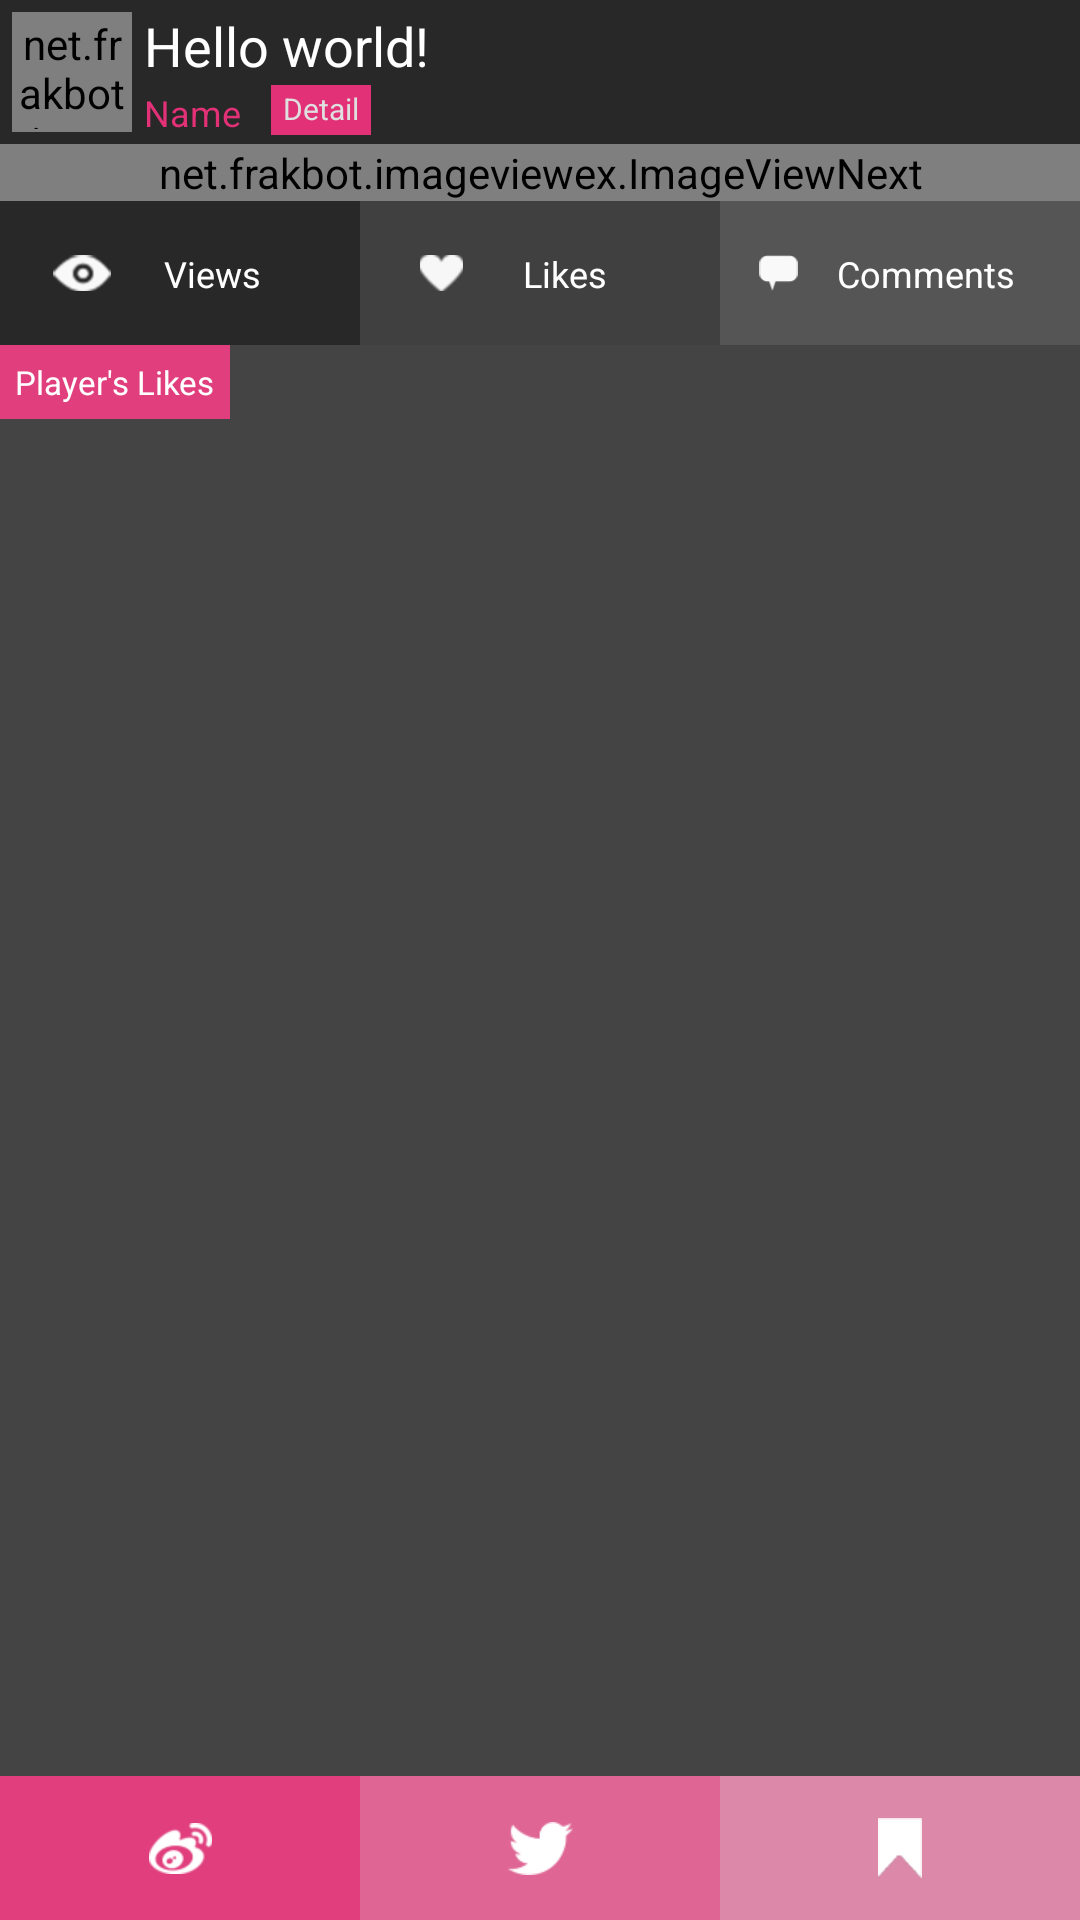

The Android layout XML behind this screen, and the referenced resources:
<!-- AndroidManifest.xml: application theme AppTheme -->
<!-- res/layout/fragment_shots_detail.xml -->
<RelativeLayout
    xmlns:android="http://schemas.android.com/apk/res/android"
    xmlns:tools="http://schemas.android.com/tools"
    android:layout_width="match_parent"
    android:layout_height="match_parent"
    android:background="#ff444444"
    android:id="@+id/detailactivityx"
    android:descendantFocusability="blocksDescendants"
    tools:context=".DetailActivity">

    <RelativeLayout
        android:id="@+id/player"
        android:layout_width="wrap_content"
        android:layout_height="wrap_content"
        android:background="#ff282828">

        <ImageView
            android:layout_width="wrap_content"
            android:layout_height="wrap_content"
            android:src="@drawable/ssdk_back_arr"
            android:paddingTop="17dp"
            android:alpha="0.65"
            android:background="@drawable/button_selector"
            android:id="@+id/nav_back"/>

        <net.frakbot.imageviewex.ImageViewNext
            android:id="@+id/detail_avatar"
            android:layout_width="40dp"
            android:layout_height="40dp"
            android:layout_margin="4dp"
            android:layout_toRightOf="@id/nav_back"
            android:padding="1dp"
            android:src="@drawable/ic_launcher"/>

        <TextView
            android:id="@+id/detail_title"
            android:layout_width="wrap_content"
            android:layout_height="wrap_content"
            android:layout_marginTop="3dp"
            android:textSize="18sp"
            android:maxLength="34"
            android:layout_toRightOf="@+id/detail_avatar"
            android:text="@string/hello_world"
            android:textColor="#ffffffff"/>

        <TextView
            android:id="@+id/detail_player"
            android:layout_width="wrap_content"
            android:layout_height="wrap_content"
            android:layout_below="@+id/detail_title"
            android:layout_marginTop="2dp"
            android:textSize="12sp"
            android:layout_toRightOf="@+id/detail_avatar"
            android:text="Name"
            android:textColor="#ffe23177"/>

        <TextView
            android:id="@+id/to_player_detail"
            android:layout_width="wrap_content"
            android:layout_height="wrap_content"
            android:layout_toRightOf="@id/detail_player"
            android:layout_below="@id/detail_title"
            android:text="Detail"
            android:textColor="#ffdfdfdf"
            android:background="#ffe23177"
            android:textSize="10sp"
            android:paddingBottom="2dp"
            android:paddingTop="1dp"
            android:paddingLeft="4dp"
            android:paddingRight="4dp"
            android:layout_marginTop="1dp"
            android:layout_marginLeft="10dp"/>

        <ImageView
            android:id="@+id/comments_drawer"
            android:layout_width="wrap_content"
            android:layout_height="wrap_content"
            android:src="@drawable/ic_drawer"
            android:layout_alignParentRight="true"
            android:background="@drawable/button_selector"
            android:padding="17dp"/>

        <net.frakbot.imageviewex.ImageViewNext
            android:id="@+id/detail_image"
            android:layout_width="match_parent"
            android:layout_height="wrap_content"
            android:layout_below="@+id/detail_avatar"
            android:layout_centerHorizontal="true"
            android:background="#ff383838"/>

        <LinearLayout
            android:layout_width="match_parent"
            android:layout_height="48dp"
            android:layout_below="@+id/detail_image">

            <LinearLayout
                android:layout_width="match_parent"
                android:layout_height="match_parent"
                android:layout_weight="1"
                android:background="#ff282828">

                <ImageView
                    android:layout_weight="1"
                    android:layout_width="wrap_content"
                    android:layout_height="wrap_content"
                    android:layout_marginBottom="18dp"
                    android:layout_marginTop="18dp"
                    android:src="@drawable/ic_views"/>

                <TextView
                    android:layout_weight="1"
                    android:id="@+id/detail_views"
                    android:layout_width="wrap_content"
                    android:layout_height="wrap_content"
                    android:layout_marginTop="16dp"
                    android:text="Views"
                    android:textSize="12sp"
                    android:textColor="#ffffffff"/>
            </LinearLayout>

            <LinearLayout
                android:layout_width="match_parent"
                android:layout_height="wrap_content"
                android:layout_weight="1"
                android:background="#ff404040">

                <ImageView
                    android:layout_weight="1"
                    android:layout_width="wrap_content"
                    android:layout_height="wrap_content"
                    android:layout_marginBottom="18dp"
                    android:layout_marginTop="18dp"
                    android:src="@drawable/ic_likes"/>

                <TextView
                    android:layout_weight="1"
                    android:id="@+id/detail_likes"
                    android:layout_width="wrap_content"
                    android:layout_height="wrap_content"
                    android:layout_marginTop="16dp"
                    android:text="Likes"
                    android:textSize="12sp"
                    android:textColor="#ffffffff"/>
            </LinearLayout>

            <LinearLayout
                android:layout_width="match_parent"
                android:layout_height="wrap_content"
                android:layout_weight="1"
                android:background="#ff555555">

                <ImageView
                    android:layout_weight="1"
                    android:layout_width="wrap_content"
                    android:layout_height="wrap_content"
                    android:layout_marginBottom="18dp"
                    android:layout_marginTop="18dp"
                    android:src="@drawable/ic_comment"/>

                <TextView
                    android:layout_weight="1"
                    android:id="@+id/detail_commentss"
                    android:layout_width="wrap_content"
                    android:layout_height="wrap_content"
                    android:layout_marginTop="16dp"
                    android:textSize="12sp"
                    android:text="Comments"
                    android:textColor="#ffffffff"/>

            </LinearLayout>

        </LinearLayout>

    </RelativeLayout>

    <GridView
        android:paddingLeft="4dp"
        android:paddingRight="4dp"
        android:id="@+id/more_shots"
        android:layout_width="fill_parent"
        android:layout_height="match_parent"
        android:layout_below="@+id/player"
        android:layout_above="@+id/buttons"
        android:horizontalSpacing="6dp"
        android:verticalSpacing="6dp"
        android:layoutAnimation="@anim/list_controller"
        android:numColumns="3"/>

    <RelativeLayout
        android:id="@+id/gridview_empty"
        android:layout_width="match_parent"
        android:layout_height="match_parent"
        android:layout_below="@+id/player"
        android:layout_above="@+id/buttons"
        android:visibility="gone">

        <ProgressBar
            android:layout_width="wrap_content"
            android:layout_height="wrap_content"
            android:id="@+id/progressBar"
            android:layout_centerVertical="true"
            android:layout_toLeftOf="@+id/empty_text"
            style="?android:attr/progressBarStyleSmall"
            android:padding="10dp"/>

        <TextView
            android:id="@+id/empty_text"
            android:layout_width="wrap_content"
            android:layout_height="wrap_content"
            android:text="Loading shots, please wait."
            android:textColor="#ffefefef"
            android:textSize="16sp"
            android:layout_centerInParent="true"/>
        </RelativeLayout>

    <RelativeLayout
        android:layout_width="wrap_content"
        android:layout_height="wrap_content"
        android:layout_below="@+id/player"
        android:background="#ffe03e7d">

        <TextView
            android:layout_width="wrap_content"
            android:layout_height="wrap_content"
            android:text="Player's Likes"
            android:textColor="#ffffffff"
            android:textSize="11sp"
            android:padding="5dp"/>

    </RelativeLayout>

    <LinearLayout
        android:id="@+id/buttons"
        android:layout_width="match_parent"
        android:layout_height="48dp"
        android:layout_alignParentBottom="true"
        android:layout_alignParentLeft="true"
        android:orientation="horizontal">

        <ImageButton
            android:id="@+id/weibo"
            android:layout_width="match_parent"
            android:layout_height="match_parent"
            android:layout_weight="1"
            android:src="@drawable/weibo"
            android:background="#ffe03e7d"/>

        <ImageButton
            android:id="@+id/twitter"
            android:layout_width="match_parent"
            android:layout_height="match_parent"
            android:layout_weight="1"
            android:src="@drawable/twitter"
            android:background="#ffde6594"/>

        <ImageButton
            android:id="@+id/shot_collect"
            android:layout_width="match_parent"
            android:layout_height="match_parent"
            android:layout_weight="1"
            android:src="@drawable/collect"
            android:background="#ffdc88a9"/>

    </LinearLayout>

</RelativeLayout>
<!-- resources referenced by this layout -->
<resources>
  <!-- drawable button_selector (drawable) -->
  <?xml version="1.0" encoding="utf-8"?>
  <selector xmlns:android="http://schemas.android.com/apk/res/android">
  
      <item android:drawable="@drawable/button_pressed" android:state_selected="true"/>
      <item android:drawable="@drawable/button_pressed" android:state_pressed="true"/>
      <item android:drawable="@drawable/button_unpressed"/>
  
  </selector>
  <!-- drawable collect: png bitmap (drawable-xhdpi, 1476 bytes) -->
  <!-- drawable ic_comment: png bitmap (drawable-xhdpi, 1306 bytes) -->
  <!-- drawable ic_launcher: png bitmap (drawable-xxhdpi, 245630 bytes) -->
  <!-- drawable ic_likes: png bitmap (drawable-xhdpi, 1614 bytes) -->
  <!-- drawable ic_views: png bitmap (drawable-xhdpi, 2072 bytes) -->
  <!-- drawable twitter: png bitmap (drawable-xhdpi, 1663 bytes) -->
  <!-- drawable weibo: png bitmap (drawable-xhdpi, 2113 bytes) -->
  <string name="hello_world">Hello world!</string>
  <style name="AppTheme" parent="AppBaseTheme">
          
      </style>
  <style name="AppBaseTheme" parent="android:Theme.Holo">
  
          <item name="android:windowActionBarOverlay">true</item>
          <item name="android:windowIsTranslucent">true</item>
      </style>
</resources>
